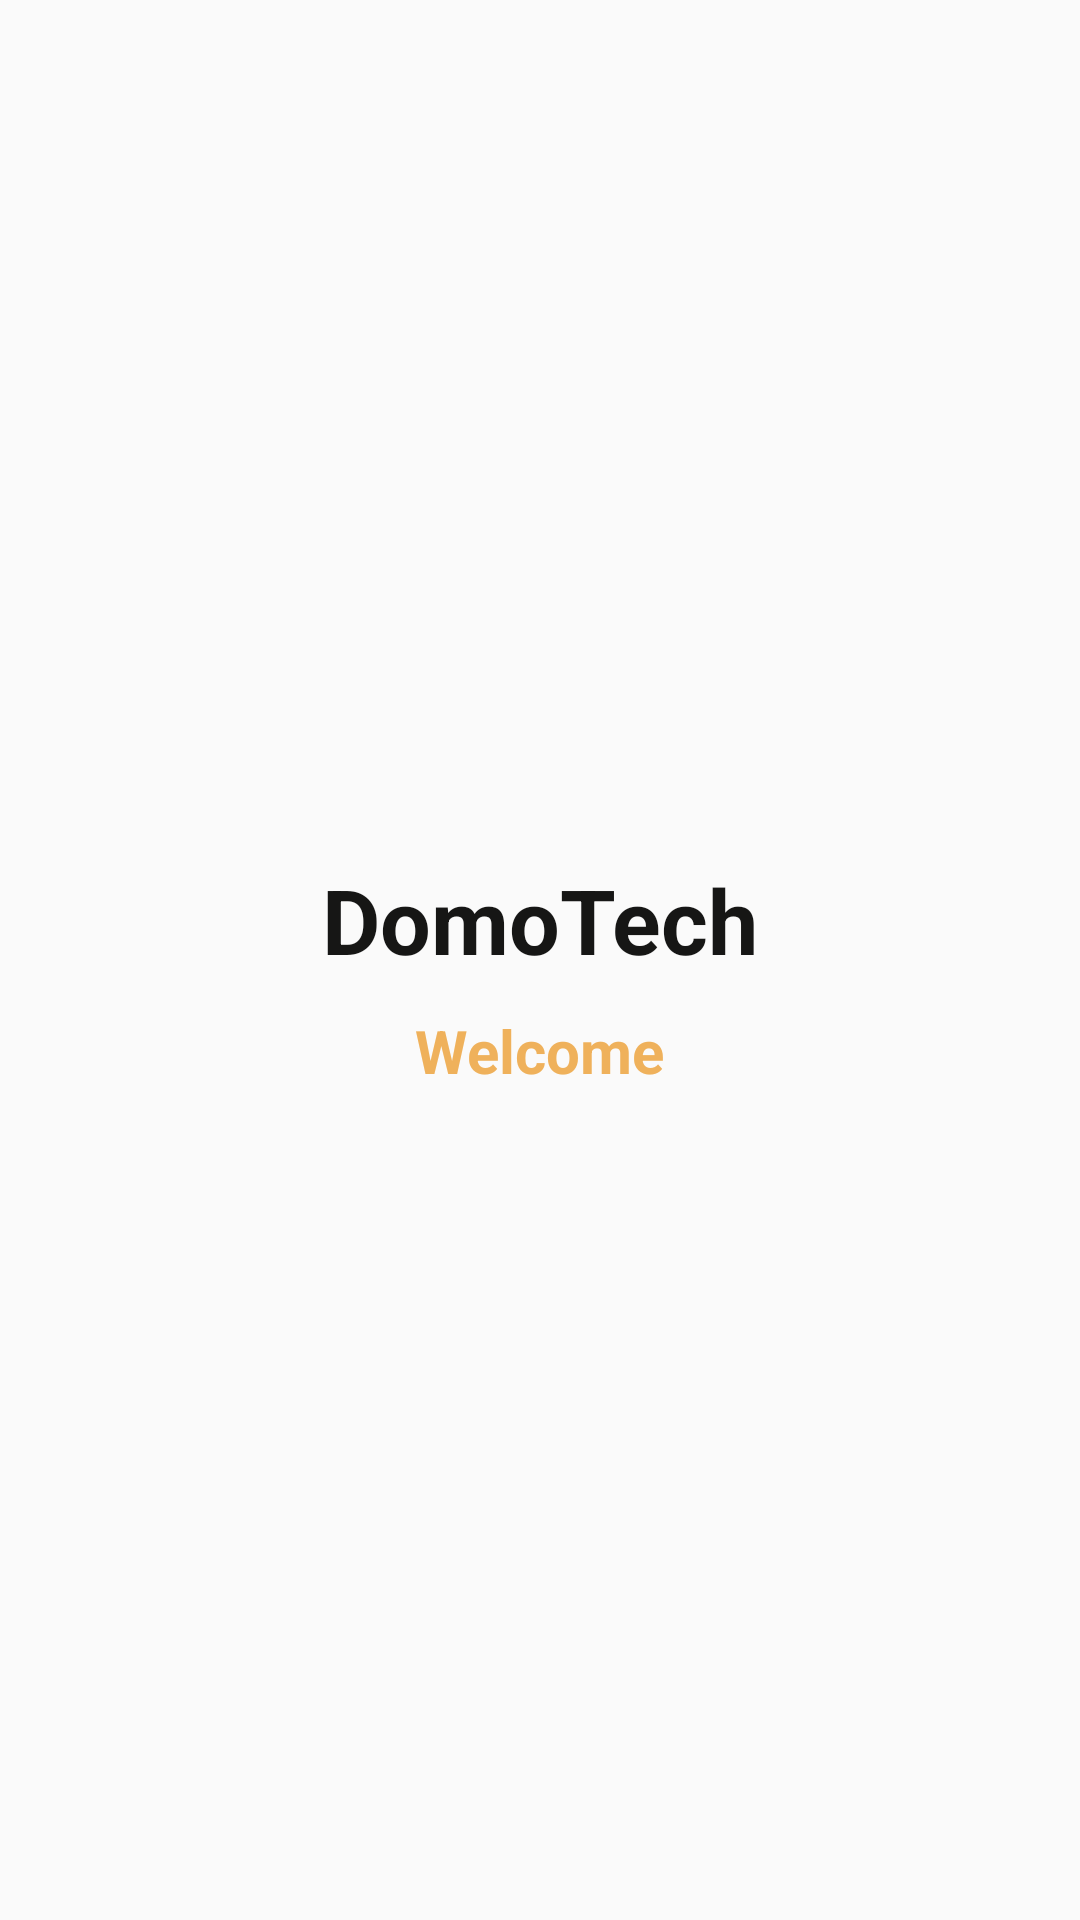

Here is an Android app screen rendered from its layout file. Give the layout XML and the strings, colors and styles it references.
<!-- AndroidManifest.xml: application theme AppTheme -->
<!-- res/layout/activity_home.xml -->
<?xml version="1.0" encoding="utf-8"?>
<RelativeLayout
    xmlns:android="http://schemas.android.com/apk/res/android"
    xmlns:tools="http://schemas.android.com/tools"
    android:layout_width="match_parent"
    android:layout_height="match_parent"
    android:layout_gravity="center"
    android:gravity="center">
    <LinearLayout
        android:layout_width="wrap_content"
        android:layout_height="wrap_content"
        android:gravity="center"
        android:orientation="vertical"
        >
        <TextView
            android:layout_width="wrap_content"
            android:layout_height="match_parent"
            android:paddingVertical="10sp"
            android:text="DomoTech"
            android:textColor="#161615"
            android:textSize="30dp"
            android:textStyle="bold" />

        <ImageView
            android:layout_width="wrap_content"
            android:layout_height="wrap_content"
            android:background="@drawable/logo"
            android:layout_gravity="center"/>

        <TextView
            android:layout_width="wrap_content"
            android:layout_height="match_parent"
            android:text="Welcome"
            android:textColor="#efb15b"
            android:textSize="20dp"
            android:textStyle="bold" />
    </LinearLayout>
</RelativeLayout>
<!-- resources referenced by this layout -->
<resources>
  <style name="AppTheme" parent="Theme.AppCompat.Light.NoActionBar">
          <item name="colorPrimary">@color/primary</item>
          <item name="colorPrimaryDark">@color/primaryDark</item>
          <item name="android:statusBarColor" tools:targetApi="lollipop">@android:color/transparent</item>
      </style>
  <item name="primary" type="color">#9a28a1</item>
  <item name="primaryDark" type="color">#5c1760</item>
</resources>
